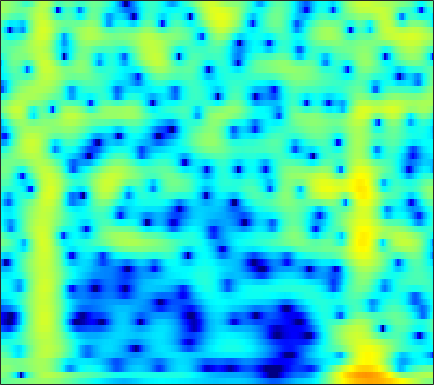

The file beside this chart, header and first rows:
-1.7357, -1.5824, -1.4161, -1.2829, -1.1973, -1.0934, -0.98973, -0.90172, -0.7659, -0.60359, -0.41281, -0.25147, -0.016613, 0.22816, 0.4096, 0.63543, 0.83556, 0.9618, 1.0907, 1.1696, 1.1905, 1.1685, 1.0897, 0.94996
0.1046, -0.1259, -0.6387, -1.426, -2.239, -3.717, -5.843, -8.126, -13.06, -27.48, -16.63, -10.78, -6.46, -3.687, -2.154, -0.5856, 0.5877, 1.266, 1.953, 2.428, 2.721, 2.837, 2.869, 2.775
0.7174, 0.7216, 0.6364, 0.4595, 0.2775, -0.006813, -0.3039, -0.4998, -0.6829, -0.7278, -0.6023, -0.4021, -0.02303, 0.4271, 0.7748, 1.207, 1.561, 1.758, 1.907, 1.908, 1.749, 1.516, 1.042, 0.3663
-0.2036, -0.2061, -0.2678, -0.3785, -0.4769, -0.6039, -0.6905, -0.71, -0.6545, -0.4943, -0.2351, 0.01518, 0.3984, 0.8061, 1.107, 1.471, 1.764, 1.922, 2.027, 1.997, 1.815, 1.571, 1.093, 0.4311
-1.472, -1.764, -2.343, -3.17, -3.972, -5.288, -6.827, -7.945, -8.756, -8.063, -6.255, -4.726, -2.833, -1.219, -0.1973, 0.9306, 1.815, 2.33, 2.834, 3.141, 3.263, 3.238, 3.058, 2.72
-3.58, -3.774, -4.203, -4.841, -5.468, -6.501, -7.706, -8.573, -9.197, -8.609, -6.962, -5.469, -3.538, -1.834, -0.7341, 0.5014, 1.492, 2.087, 2.697, 3.116, 3.353, 3.416, 3.357, 3.142
-6.28, -6.178, -6.06, -5.935, -5.821, -5.621, -5.333, -5.04, -4.525, -3.858, -3.054, -2.383, -1.443, -0.5054, 0.1664, 0.9859, 1.694, 2.139, 2.608, 2.928, 3.094, 3.115, 3.009, 2.751
-10.33, -10.24, -10.03, -9.651, -9.235, -8.494, -7.562, -6.754, -5.581, -4.354, -3.12, -2.216, -1.065, -0.002593, 0.7219, 1.58, 2.299, 2.739, 3.184, 3.456, 3.55, 3.501, 3.281, 2.885
-16.94, -17.64, -18.71, -19.49, -19.31, -17.59, -14.85, -12.67, -9.894, -7.381, -5.13, -3.613, -1.811, -0.2499, 0.7657, 1.92, 2.846, 3.391, 3.918, 4.214, 4.28, 4.18, 3.842, 3.263
-22.35, -23.67, -26.1, -28.85, -29.81, -27.33, -22.5, -18.84, -14.43, -10.63, -7.401, -5.299, -2.882, -0.8508, 0.4433, 1.885, 3.013, 3.663, 4.28, 4.623, 4.697, 4.574, 4.167, 3.473
-22, -22.67, -24.27, -27.27, -31.11, -32.69, -24.52, -19.82, -14.85, -10.86, -7.548, -5.414, -2.967, -0.9203, 0.38, 1.825, 2.958, 3.612, 4.234, 4.581, 4.655, 4.531, 4.128, 3.454
-16.77, -16.33, -15.92, -15.46, -14.91, -13.82, -12.39, -11.08, -9.098, -7.039, -5.035, -3.613, -1.862, -0.295, 0.7385, 1.915, 2.855, 3.409, 3.939, 4.228, 4.268, 4.136, 3.751, 3.141
-11.94, -11.38, -10.67, -9.956, -9.395, -8.591, -7.694, -6.926, -5.792, -4.567, -3.289, -2.317, -1.045, 0.156, 0.9846, 1.963, 2.774, 3.256, 3.718, 3.953, 3.96, 3.816, 3.417, 2.784
-8.262, -8.022, -7.735, -7.49, -7.349, -7.178, -6.922, -6.615, -6.011, -5.135, -3.98, -2.983, -1.588, -0.2249, 0.7211, 1.845, 2.774, 3.325, 3.848, 4.128, 4.162, 4.022, 3.599, 2.896
-6.251, -6.305, -6.523, -6.988, -7.527, -8.556, -10.04, -11.52, -13.37, -12.78, -9.527, -6.941, -3.975, -1.583, -0.1082, 1.494, 2.733, 3.442, 4.12, 4.51, 4.614, 4.503, 4.115, 3.438
-6.487, -6.557, -6.804, -7.24, -7.701, -8.589, -9.875, -11.03, -12.28, -11.76, -9.156, -6.867, -4.1, -1.802, -0.3628, 1.216, 2.442, 3.15, 3.841, 4.25, 4.384, 4.312, 4, 3.445
-8.554, -8.482, -8.375, -8.202, -8.049, -7.799, -7.438, -7.055, -6.38, -5.468, -4.298, -3.315, -1.947, -0.6078, 0.3253, 1.425, 2.335, 2.884, 3.427, 3.744, 3.841, 3.775, 3.487, 2.996
-11.94, -12.2, -12.2, -11.65, -10.89, -9.561, -8.066, -6.956, -5.565, -4.221, -2.925, -2.002, -0.8313, 0.2556, 1.002, 1.879, 2.608, 3.047, 3.471, 3.699, 3.733, 3.629, 3.298, 2.762
-15.01, -18.06, -27.54, -24.32, -17.47, -12.53, -9.355, -7.593, -5.678, -4.063, -2.67, -1.715, -0.5281, 0.555, 1.295, 2.176, 2.912, 3.35, 3.765, 3.983, 3.98, 3.826, 3.439, 2.81
-8.465, -9.321, -10.06, -9.953, -9.404, -8.267, -7.086, -6.316, -5.367, -4.463, -3.534, -2.746, -1.57, -0.3098, 0.6214, 1.778, 2.759, 3.348, 3.919, 4.232, 4.264, 4.104, 3.669, 2.959
-2.664, -3.075, -3.55, -4.001, -4.279, -4.65, -5.186, -5.718, -6.693, -8.024, -8.984, -8.552, -6.237, -3.372, -1.436, 0.694, 2.304, 3.209, 4.054, 4.494, 4.574, 4.409, 3.866, 3.036
-0.3763, -0.8174, -1.48, -2.156, -2.643, -3.393, -4.288, -5.106, -6.699, -9.004, -11.64, -11.65, -7.813, -3.873, -1.548, 0.8504, 2.586, 3.531, 4.367, 4.748, 4.719, 4.436, 3.668, 2.504
-1.672, -2.437, -3.471, -4.358, -4.891, -5.267, -5.242, -5.089, -4.728, -4.203, -3.51, -2.761, -1.514, -0.08959, 0.9859, 2.281, 3.343, 3.951, 4.46, 4.635, 4.428, 4.018, 3.139, 1.735
-5.13, -6.588, -9.104, -12.57, -15.24, -14.99, -11.39, -8.978, -6.353, -4.33, -2.645, -1.527, -0.1826, 1.014, 1.819, 2.742, 3.476, 3.878, 4.208, 4.281, 4.076, 3.728, 3.018, 2.003
-6.927, -8.017, -10, -12.13, -13.35, -13.09, -10.86, -8.947, -6.542, -4.54, -2.804, -1.674, -0.3558, 0.7804, 1.508, 2.335, 2.981, 3.335, 3.648, 3.747, 3.651, 3.438, 2.959, 2.337
-6.831, -7.364, -7.951, -8.291, -8.353, -7.976, -7.214, -6.415, -5.187, -3.911, -2.63, -1.727, -0.6084, 0.3981, 1.071, 1.852, 2.482, 2.86, 3.217, 3.4, 3.406, 3.299, 2.981, 2.503
-7.416, -8.054, -8.662, -9.011, -8.867, -8.248, -7.271, -6.359, -5.152, -3.926, -2.776, -1.968, -0.9396, 0.001038, 0.6646, 1.472, 2.188, 2.654, 3.142, 3.482, 3.625, 3.604, 3.413, 2.961
-8.717, -10.5, -14.01, -17.24, -16.37, -12.69, -9.504, -7.729, -5.951, -4.579, -3.549, -2.873, -2.049, -1.198, -0.5185, 0.4572, 1.472, 2.195, 3.059, 3.734, 4.179, 4.329, 4.285, 3.943
-6.609, -8.193, -10.38, -12.09, -11.8, -10.04, -8.072, -6.971, -5.962, -5.446, -5.41, -5.579, -5.997, -5.986, -5.314, -3.502, -1.281, 0.284, 2.079, 3.443, 4.4, 4.854, 5.077, 4.964
-4.006, -4.253, -4.609, -4.983, -5.15, -5.346, -5.473, -5.675, -6.005, -6.717, -7.816, -9.221, -12.48, -20.02, -20.53, -10.23, -4.807, -2.068, 0.6283, 2.523, 3.816, 4.467, 4.931, 4.988
-2.913, -2.68, -2.833, -3.155, -3.617, -4.373, -5.425, -6.304, -7.634, -8.72, -9.333, -9.343, -8.854, -7.877, -6.725, -4.717, -2.492, -0.8997, 0.9485, 2.396, 3.463, 3.97, 4.383, 4.393
-1.403, -1.338, -1.478, -1.97, -2.566, -3.77, -5.549, -7.492, -11.4, -19.05, -21.61, -14.04, -8.911, -5.667, -3.823, -1.773, -0.07982, 1.004, 2.187, 3.098, 3.704, 3.982, 4.068, 3.901
-0.5487, -0.5562, -0.5936, -0.912, -1.271, -2.043, -3.044, -3.995, -5.282, -6.299, -6.254, -5.407, -3.761, -2.033, -0.8645, 0.4803, 1.558, 2.21, 2.844, 3.257, 3.396, 3.383, 3.102, 2.651
-1.302, -1.108, -0.9031, -0.7873, -0.762, -0.7908, -0.8792, -0.9243, -0.9659, -0.8552, -0.5815, -0.2398, 0.3344, 0.9641, 1.425, 1.955, 2.341, 2.517, 2.584, 2.448, 2.108, 1.726, 1.071, 0.2731
-3.116, -2.664, -2.188, -1.641, -1.254, -0.6952, -0.1758, 0.2117, 0.6974, 1.184, 1.65, 1.972, 2.361, 2.675, 2.842, 2.945, 2.885, 2.701, 2.272, 1.582, 0.663, -0.217, -1.512, -2.947
-6.16, -5.739, -4.983, -3.996, -3.131, -1.926, -0.728, 0.09423, 1.109, 1.958, 2.674, 3.103, 3.539, 3.81, 3.892, 3.831, 3.549, 3.177, 2.42, 1.331, -0.1775, -1.667, -4.241, -7.853
-12.41, -13.14, -12.34, -9.924, -7.661, -4.957, -2.646, -1.209, 0.3969, 1.65, 2.62, 3.183, 3.729, 4.051, 4.154, 4.101, 3.822, 3.463, 2.752, 1.751, 0.3973, -0.8733, -2.99, -5.601
-17.61, -20.13, -20.72, -14.59, -10.73, -6.95, -4.104, -2.428, -0.6663, 0.7024, 1.702, 2.273, 2.805, 3.124, 3.242, 3.249, 3.1, 2.882, 2.469, 1.905, 1.191, 0.6179, -0.2499, -1.023
-12.75, -12.01, -10.41, -8.521, -6.921, -4.872, -3.047, -1.853, -0.5932, 0.3643, 1.028, 1.355, 1.615, 1.729, 1.748, 1.727, 1.676, 1.616, 1.502, 1.343, 1.142, 0.9553, 0.7218, 0.5248
-10.45, -8.513, -6.148, -4.292, -3.039, -1.598, -0.4564, 0.2338, 0.8538, 1.154, 1.152, 0.9379, 0.4774, -0.089, -0.4543, -0.7067, -0.6281, -0.406, -0.06927, 0.2017, 0.3821, 0.3979, 0.447, 0.4749
-4.691, -3.34, -1.503, -0.0122, 0.8942, 1.918, 2.615, 2.925, 3.042, 2.726, 1.923, 0.914, -1.095, -4.072, -6.861, -8.725, -6.213, -4.103, -2.231, -1.279, -1.048, -1.236, -1.675, -2.088
-0.7842, -0.03841, 0.9603, 1.933, 2.553, 3.237, 3.726, 3.904, 3.882, 3.49, 2.624, 1.633, -0.2703, -2.882, -5.014, -6.394, -4.993, -3.574, -2.308, -2.003, -2.753, -4.001, -7.413, -14.65
-1.764, -1.174, -0.4584, 0.3627, 0.9889, 1.715, 2.321, 2.654, 2.888, 2.89, 2.653, 2.317, 1.732, 1.072, 0.6304, 0.2044, -0.005615, -0.09866, -0.2939, -0.7547, -1.585, -2.459, -3.933, -5.207
-6.106, -5.636, -4.583, -3.291, -2.257, -0.9927, 0.06204, 0.7211, 1.39, 1.841, 2.12, 2.225, 2.257, 2.216, 2.146, 2.036, 1.898, 1.765, 1.516, 1.174, 0.7406, 0.3104, -0.2627, -0.7969
-17.82, -16.88, -11.86, -8.123, -6.01, -3.82, -2.196, -1.244, -0.2436, 0.4919, 1.03, 1.35, 1.683, 1.948, 2.112, 2.291, 2.414, 2.465, 2.466, 2.38, 2.189, 1.976, 1.617, 1.14
-14.27, -13.7, -11.11, -8.388, -6.673, -4.768, -3.333, -2.524, -1.692, -1.1, -0.6698, -0.3878, -0.002656, 0.4296, 0.8048, 1.328, 1.839, 2.179, 2.544, 2.771, 2.839, 2.817, 2.628, 2.275
-8.228, -7.901, -6.913, -5.756, -4.93, -3.955, -3.215, -2.879, -2.744, -2.913, -3.288, -3.582, -3.638, -3.03, -2.176, -0.8004, 0.5301, 1.388, 2.292, 2.918, 3.288, 3.396, 3.345, 3.115
-7.947, -6.811, -5.38, -4.098, -3.306, -2.588, -2.235, -2.247, -2.774, -4.037, -6.421, -9.488, -17.21, -12.97, -7.498, -3.093, -0.2898, 1.184, 2.572, 3.462, 3.944, 4.054, 3.963, 3.62
-10.2, -7.37, -4.888, -3.155, -2.206, -1.378, -0.974, -0.9135, -1.186, -1.889, -2.974, -3.858, -4.551, -3.84, -2.5, -0.4824, 1.291, 2.339, 3.349, 3.953, 4.169, 4.078, 3.674, 2.919
-5.754, -4.684, -3.51, -2.472, -1.811, -1.125, -0.6635, -0.4441, -0.2538, -0.1647, -0.1066, -0.04303, 0.2201, 0.6891, 1.159, 1.867, 2.539, 2.968, 3.353, 3.465, 3.267, 2.937, 2.156, 0.9589
-3.015, -2.812, -2.499, -2.166, -1.912, -1.549, -1.169, -0.8977, -0.5405, -0.1566, 0.2647, 0.6034, 1.087, 1.607, 2, 2.49, 2.883, 3.083, 3.188, 3.052, 2.642, 2.134, 1.145, -0.189
-2.197, -2.522, -2.746, -2.898, -2.947, -2.862, -2.603, -2.307, -1.852, -1.3, -0.6461, -0.0729, 0.7054, 1.502, 2.076, 2.752, 3.288, 3.551, 3.694, 3.577, 3.172, 2.623, 1.607, 0.2372
-2.915, -3.768, -5.146, -6.325, -6.784, -6.766, -6.288, -5.823, -5.209, -4.591, -3.729, -2.827, -1.333, 0.2362, 1.336, 2.603, 3.578, 4.103, 4.509, 4.583, 4.317, 3.899, 3.055, 1.843
-4.222, -5.9, -9.65, -16.73, -26.43, -16.15, -11.88, -10.75, -10.87, -12.71, -14.18, -11.51, -6.491, -2.688, -0.545, 1.6, 3.105, 3.902, 4.577, 4.845, 4.745, 4.483, 3.859, 2.968
-2.377, -3.648, -5.543, -7.468, -8.372, -8.578, -8.319, -8.326, -8.985, -10.22, -10.54, -8.96, -5.566, -2.475, -0.5921, 1.362, 2.785, 3.54, 4.174, 4.419, 4.31, 4.008, 3.345, 2.468
0.4387, -0.04263, -0.8246, -1.568, -2.059, -2.56, -2.913, -3.098, -3.251, -3.208, -2.859, -2.346, -1.338, -0.139, 0.7669, 1.881, 2.787, 3.29, 3.678, 3.718, 3.38, 2.834, 1.751, 0.2573
1.915, 1.647, 1.22, 0.7687, 0.4219, -0.0214, -0.424, -0.7003, -0.9932, -1.184, -1.21, -1.081, -0.6941, -0.05219, 0.5472, 1.404, 2.193, 2.659, 3.045, 3.071, 2.659, 2.017, 0.6324, -1.561
1.641, 1.374, 1.082, 0.7629, 0.5147, 0.1172, -0.3732, -0.8269, -1.565, -2.457, -3.409, -4.004, -4.252, -3.504, -2.418, -0.7592, 0.7587, 1.673, 2.541, 2.982, 2.984, 2.712, 1.954, 0.7693
